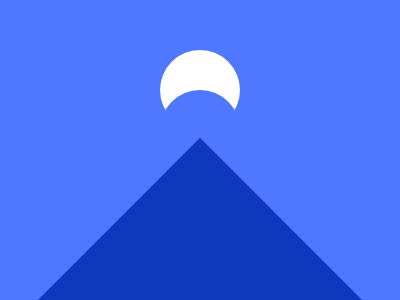

Give the HTML and CSS whose rendering is this image.

<p a><p b><p c>
<style>
  *, p[b] {
    background: #4F77FF;
  }

  p[a], p[b] {
    width: 80;
    height: 80;
    border-radius: 90%;
  }
  
  p[a] {
    margin: 50 152;
    background: #FFF;
  }

  p[b] {
    margin: -90 152;
  }

  p[c] {
    width: 300;
    height: 300;
    margin: 120 42;
    transform: rotate(45deg);
    background: #1038BF;
  }
</style>
